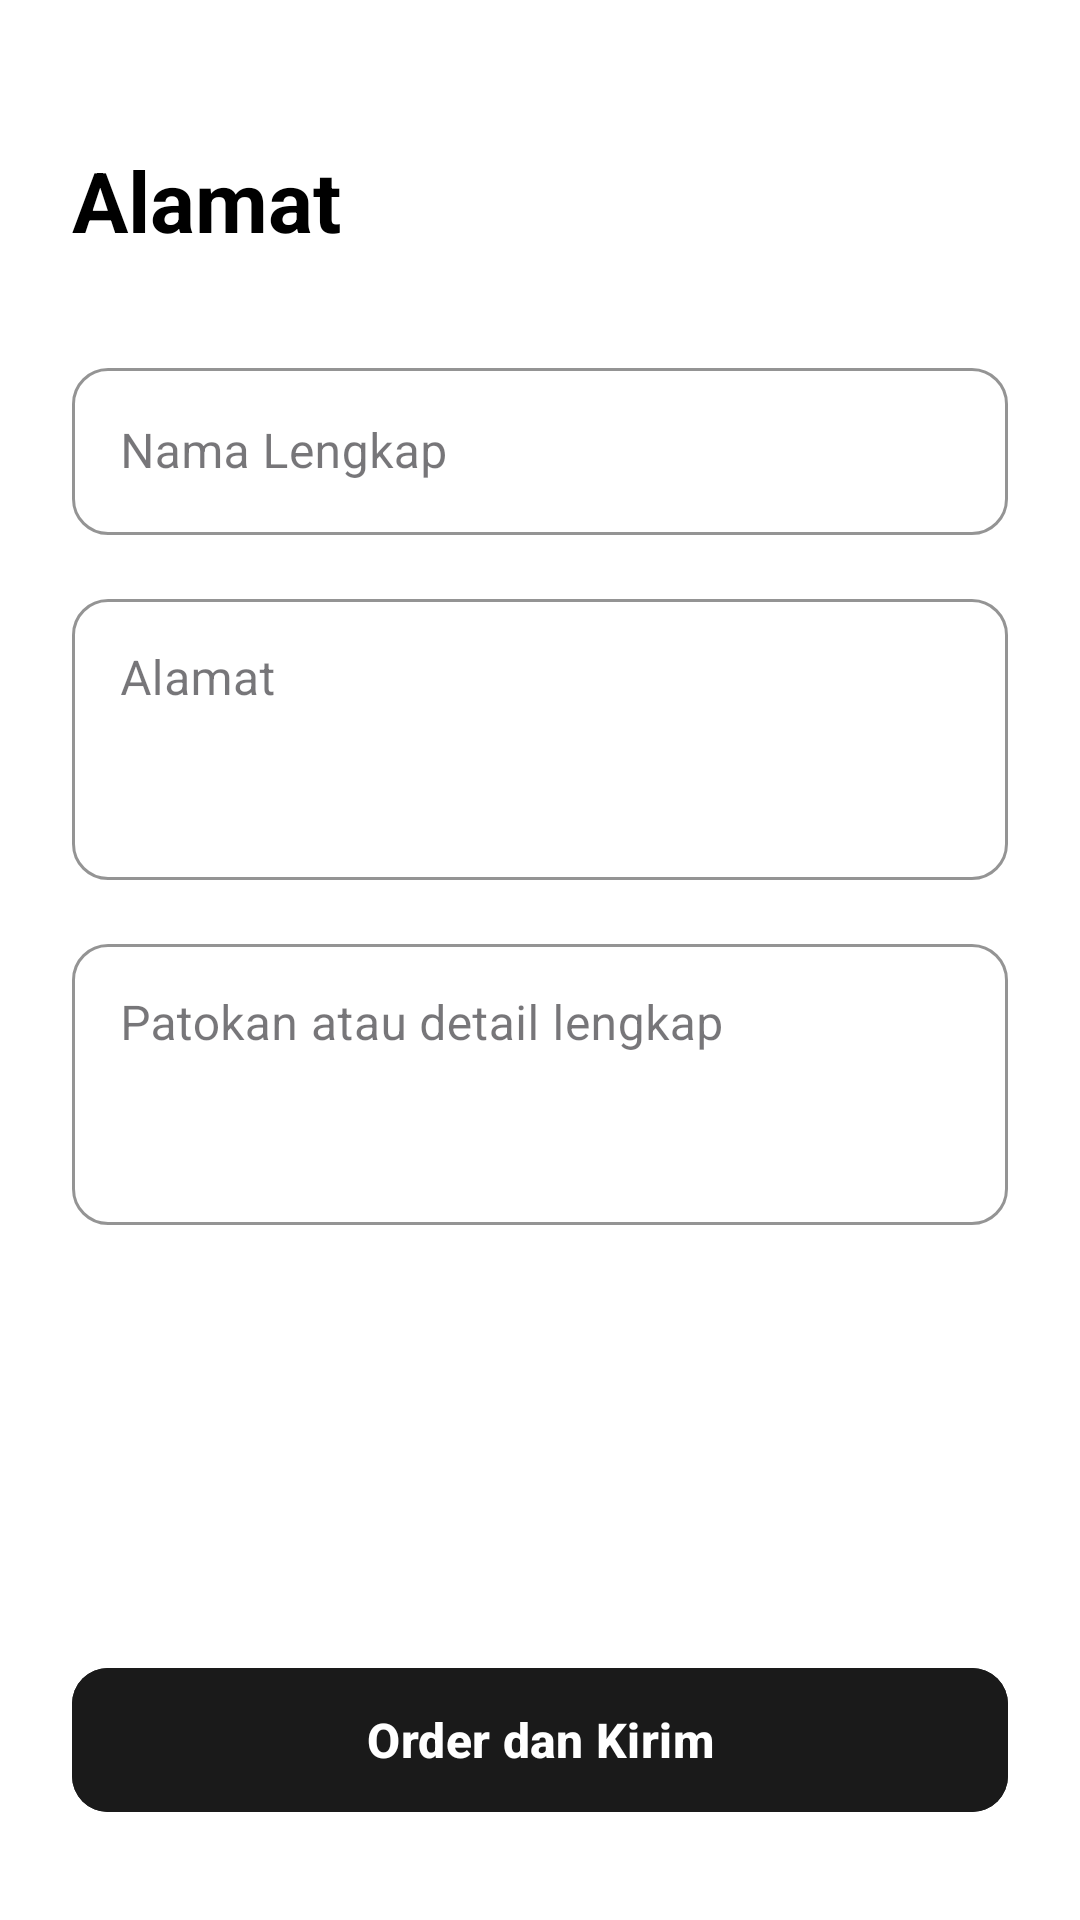

Android layout source for this screen:
<!-- AndroidManifest.xml: application theme Theme.NgopiJongjon -->
<!-- res/layout/activity_order_address.xml -->
<?xml version="1.0" encoding="utf-8"?>
<androidx.constraintlayout.widget.ConstraintLayout xmlns:android="http://schemas.android.com/apk/res/android"
    xmlns:app="http://schemas.android.com/apk/res-auto"
    xmlns:tools="http://schemas.android.com/tools"
    android:id="@+id/main"
    android:layout_width="match_parent"
    android:layout_height="match_parent"
    android:background="@color/bg_primary"
    tools:context=".OrderAddressActivity">

    
    <TextView
        android:id="@+id/tvAddressTitle"
        android:layout_width="0dp"
        android:layout_height="wrap_content"
        android:layout_marginHorizontal="24dp"
        android:layout_marginTop="48dp"
        android:text="@string/title_address"
        android:textColor="@color/text_primary"
        android:textSize="28sp"
        android:textStyle="bold"
        app:layout_constraintEnd_toEndOf="parent"
        app:layout_constraintStart_toStartOf="parent"
        app:layout_constraintTop_toTopOf="parent" />

    
    <com.google.android.material.textfield.TextInputLayout
        android:id="@+id/tilFullName"
        style="@style/Widget.MaterialComponents.TextInputLayout.OutlinedBox"
        android:layout_width="0dp"
        android:layout_height="wrap_content"
        android:layout_marginHorizontal="24dp"
        android:layout_marginTop="32dp"
        android:hint="@string/hint_full_name"
        app:boxCornerRadiusBottomEnd="12dp"
        app:boxCornerRadiusBottomStart="12dp"
        app:boxCornerRadiusTopEnd="12dp"
        app:boxCornerRadiusTopStart="12dp"
        app:boxStrokeColor="@color/btn_dark"
        app:hintTextColor="@color/text_secondary"
        app:layout_constraintEnd_toEndOf="parent"
        app:layout_constraintStart_toStartOf="parent"
        app:layout_constraintTop_toBottomOf="@+id/tvAddressTitle">

        <com.google.android.material.textfield.TextInputEditText
            android:id="@+id/etFullName"
            android:layout_width="match_parent"
            android:layout_height="wrap_content"
            android:inputType="textPersonName"
            android:textColor="@color/text_primary"
            android:textSize="16sp" />
    </com.google.android.material.textfield.TextInputLayout>

    
    <com.google.android.material.textfield.TextInputLayout
        android:id="@+id/tilAddress"
        style="@style/Widget.MaterialComponents.TextInputLayout.OutlinedBox"
        android:layout_width="0dp"
        android:layout_height="wrap_content"
        android:layout_marginHorizontal="24dp"
        android:layout_marginTop="16dp"
        android:hint="@string/hint_address"
        app:boxCornerRadiusBottomEnd="12dp"
        app:boxCornerRadiusBottomStart="12dp"
        app:boxCornerRadiusTopEnd="12dp"
        app:boxCornerRadiusTopStart="12dp"
        app:boxStrokeColor="@color/btn_dark"
        app:hintTextColor="@color/text_secondary"
        app:layout_constraintEnd_toEndOf="parent"
        app:layout_constraintStart_toStartOf="parent"
        app:layout_constraintTop_toBottomOf="@+id/tilFullName">

        <com.google.android.material.textfield.TextInputEditText
            android:id="@+id/etAddress"
            android:layout_width="match_parent"
            android:layout_height="wrap_content"
            android:gravity="top|start"
            android:inputType="textMultiLine|textPostalAddress"
            android:minLines="3"
            android:textColor="@color/text_primary"
            android:textSize="16sp" />
    </com.google.android.material.textfield.TextInputLayout>

    
    <com.google.android.material.textfield.TextInputLayout
        android:id="@+id/tilAddressDetail"
        style="@style/Widget.MaterialComponents.TextInputLayout.OutlinedBox"
        android:layout_width="0dp"
        android:layout_height="wrap_content"
        android:layout_marginHorizontal="24dp"
        android:layout_marginTop="16dp"
        android:hint="@string/hint_address_detail"
        app:boxCornerRadiusBottomEnd="12dp"
        app:boxCornerRadiusBottomStart="12dp"
        app:boxCornerRadiusTopEnd="12dp"
        app:boxCornerRadiusTopStart="12dp"
        app:boxStrokeColor="@color/btn_dark"
        app:hintTextColor="@color/text_secondary"
        app:layout_constraintEnd_toEndOf="parent"
        app:layout_constraintStart_toStartOf="parent"
        app:layout_constraintTop_toBottomOf="@+id/tilAddress">

        <com.google.android.material.textfield.TextInputEditText
            android:id="@+id/etAddressDetail"
            android:layout_width="match_parent"
            android:layout_height="wrap_content"
            android:gravity="top|start"
            android:inputType="textMultiLine"
            android:minLines="3"
            android:textColor="@color/text_primary"
            android:textSize="16sp" />
    </com.google.android.material.textfield.TextInputLayout>

    
    <com.google.android.material.button.MaterialButton
        android:id="@+id/btnOrderSend"
        android:layout_width="0dp"
        android:layout_height="56dp"
        android:layout_marginHorizontal="24dp"
        android:layout_marginBottom="32dp"
        android:backgroundTint="@color/btn_dark"
        android:text="@string/btn_order_send"
        android:textAllCaps="false"
        android:textColor="@color/bg_primary"
        android:textSize="16sp"
        android:textStyle="bold"
        app:cornerRadius="12dp"
        app:layout_constraintBottom_toBottomOf="parent"
        app:layout_constraintEnd_toEndOf="parent"
        app:layout_constraintStart_toStartOf="parent" />

</androidx.constraintlayout.widget.ConstraintLayout>
<!-- resources referenced by this layout -->
<resources>
  <color name="bg_primary">#FFFFFF</color>
  <color name="btn_dark">#1A1A1A</color>
  <color name="text_primary">#000000</color>
  <color name="text_secondary">#A9A9A9</color>
  <string name="btn_order_send">Order dan Kirim</string>
  <string name="hint_address">Alamat</string>
  <string name="hint_address_detail">Patokan atau detail lengkap</string>
  <string name="hint_full_name">Nama Lengkap</string>
  <string name="title_address">Alamat</string>
  <style name="Theme.NgopiJongjon" parent="Base.Theme.NgopiJongjon" />
  <style name="Base.Theme.NgopiJongjon" parent="Theme.Material3.DayNight.NoActionBar">
          
          
      </style>
</resources>
